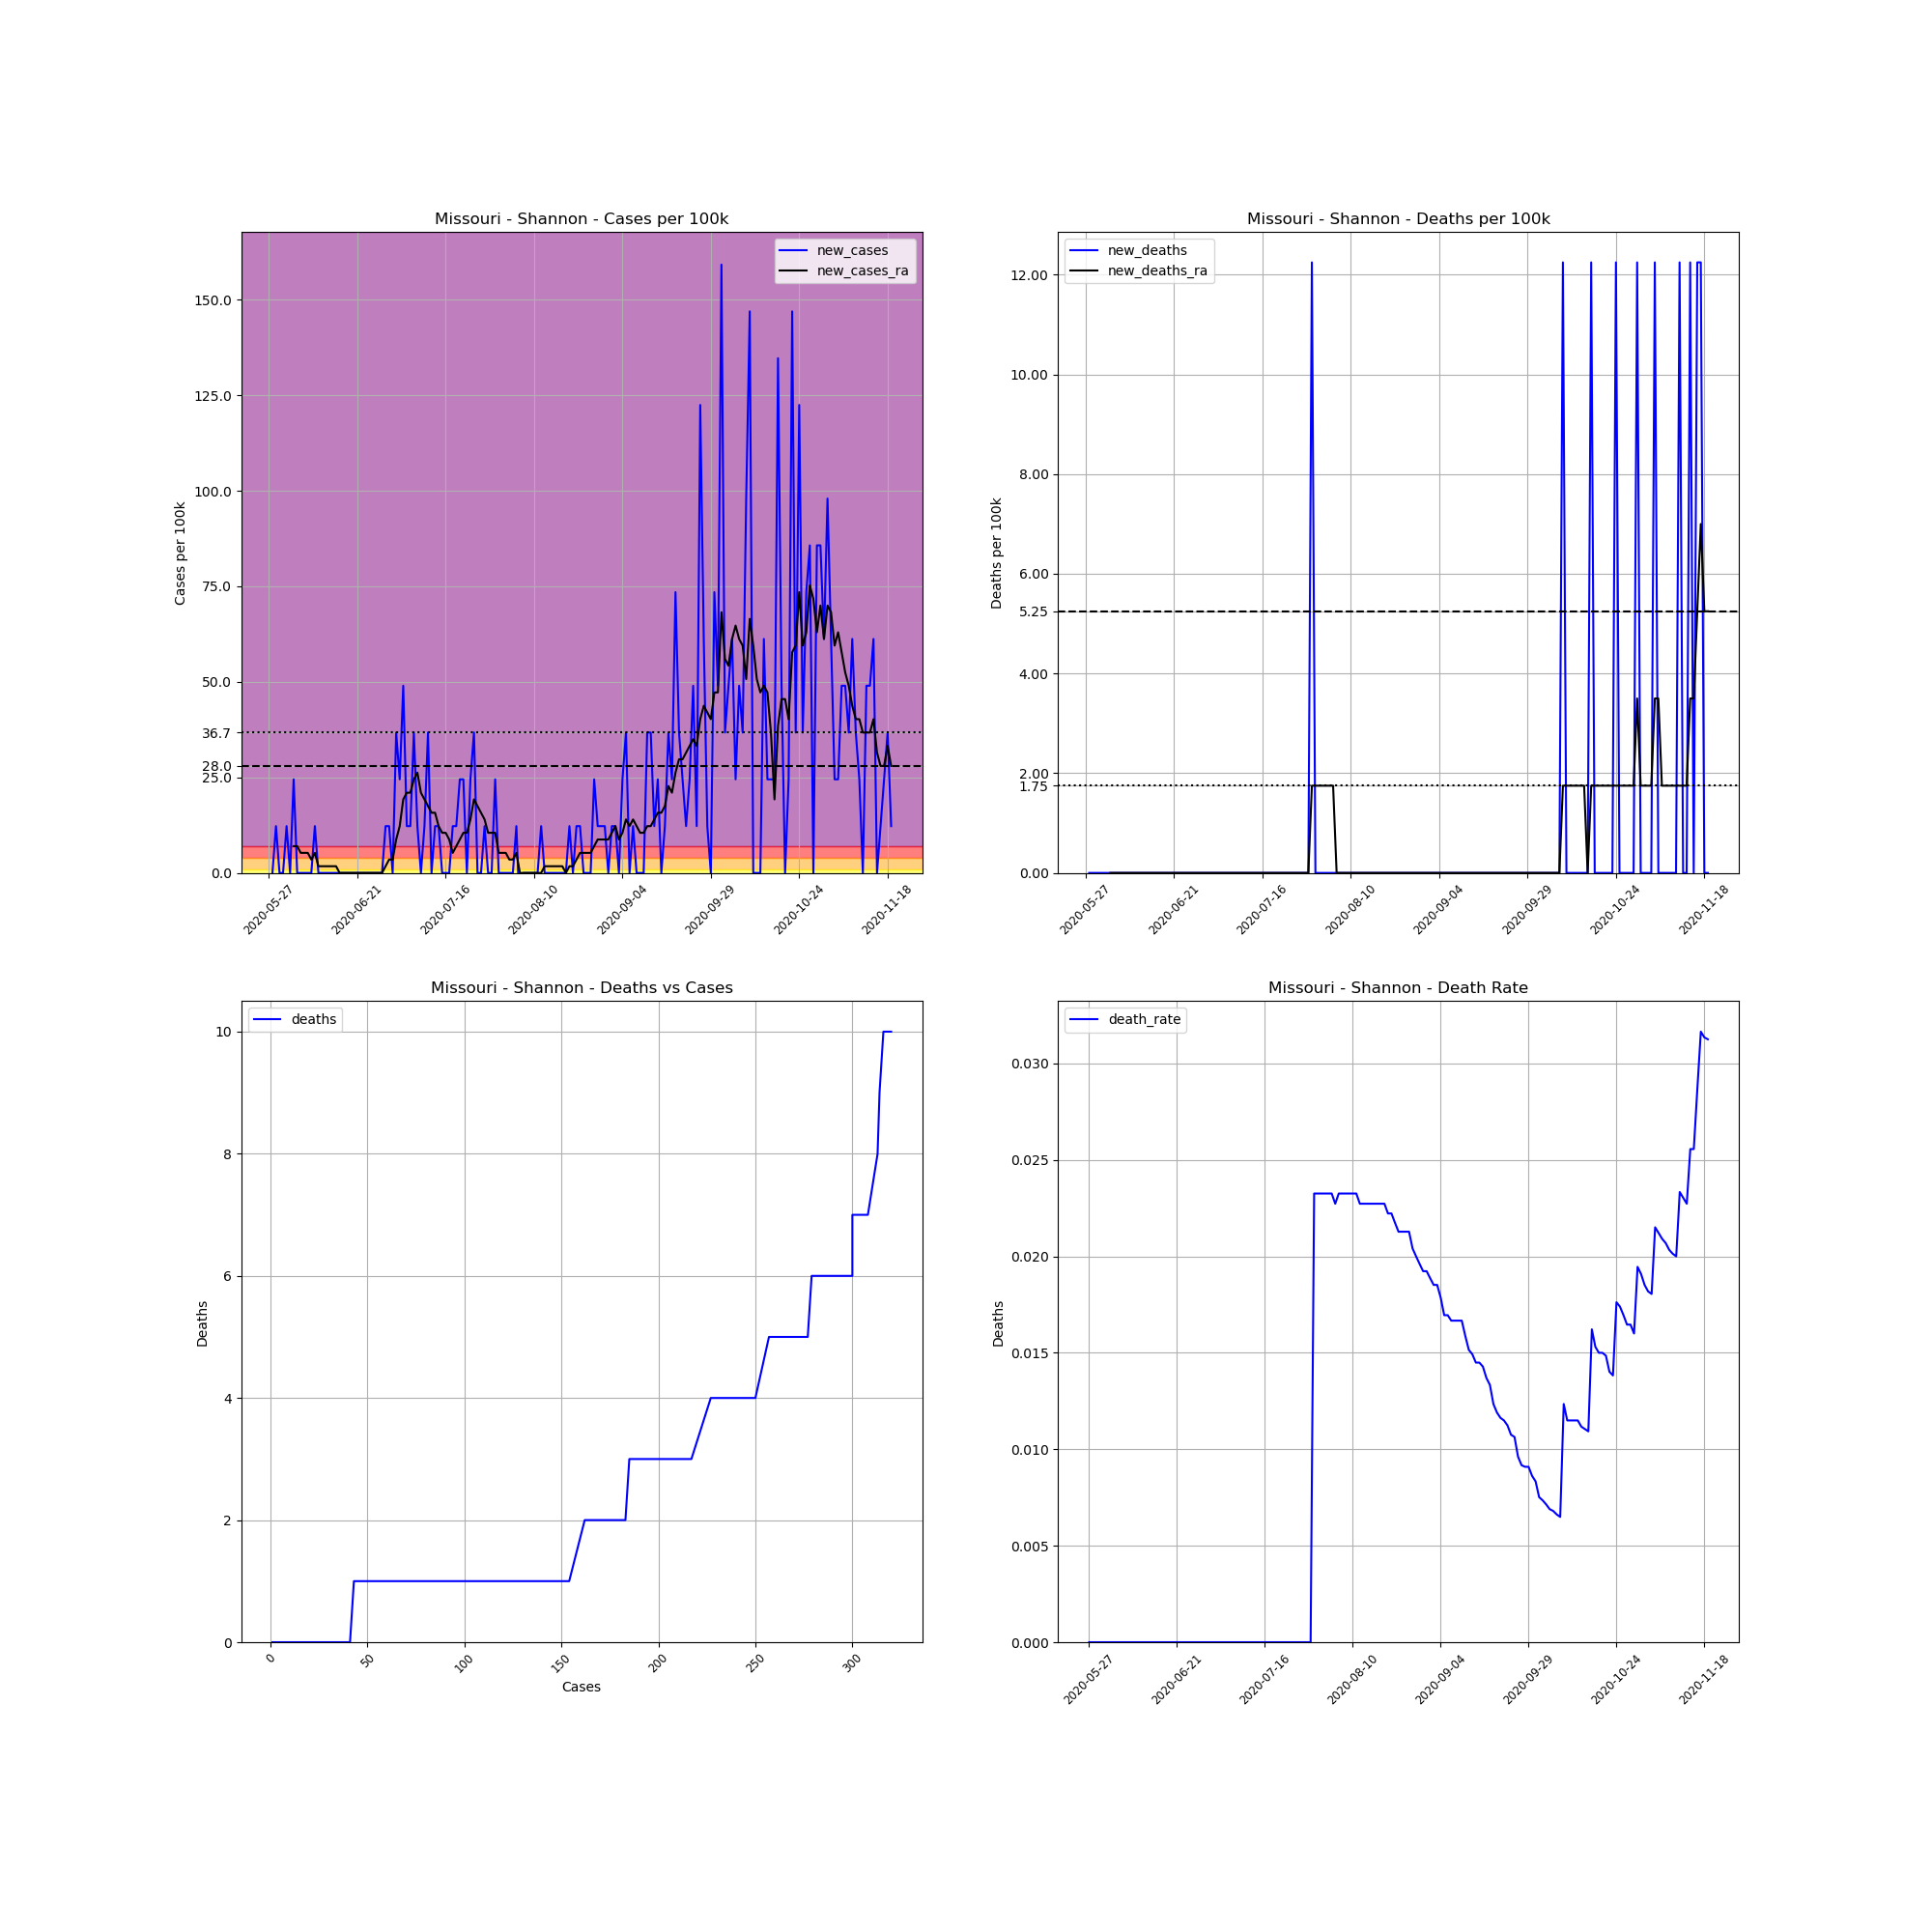

The table this chart was drawn from, first rows:
, date, county, state, fips, cases, deaths, COUNTY, STNAME, CTYNAME, POPESTIMATE2019, cases_per_100k, deaths_per_100k, death_rate, new_cases, new_deaths, new_cases_ra, new_deaths_ra
698055, 2020-05-27, Shannon, Missouri, 29203, 1, 0, 203, Missouri, Shannon, 8166, 12.25, 0.0, 0.0, , , , 
698056, 2020-05-28, Shannon, Missouri, 29203, 1, 0, 203, Missouri, Shannon, 8166, 12.25, 0.0, 0.0, 0.0, 0.0, , 
698057, 2020-05-29, Shannon, Missouri, 29203, 2, 0, 203, Missouri, Shannon, 8166, 24.49, 0.0, 0.0, 12.25, 0.0, , 
698058, 2020-05-30, Shannon, Missouri, 29203, 2, 0, 203, Missouri, Shannon, 8166, 24.49, 0.0, 0.0, 0.0, 0.0, , 
698059, 2020-05-31, Shannon, Missouri, 29203, 2, 0, 203, Missouri, Shannon, 8166, 24.49, 0.0, 0.0, 0.0, 0.0, , 
698060, 2020-06-01, Shannon, Missouri, 29203, 3, 0, 203, Missouri, Shannon, 8166, 36.74, 0.0, 0.0, 12.25, 0.0, , 
698061, 2020-06-02, Shannon, Missouri, 29203, 3, 0, 203, Missouri, Shannon, 8166, 36.74, 0.0, 0.0, 0.0, 0.0, , 
698062, 2020-06-03, Shannon, Missouri, 29203, 5, 0, 203, Missouri, Shannon, 8166, 61.23, 0.0, 0.0, 24.49, 0.0, 6.998, 0.0
698063, 2020-06-04, Shannon, Missouri, 29203, 5, 0, 203, Missouri, Shannon, 8166, 61.23, 0.0, 0.0, 0.0, 0.0, 6.998, 0.0
698064, 2020-06-05, Shannon, Missouri, 29203, 5, 0, 203, Missouri, Shannon, 8166, 61.23, 0.0, 0.0, 0.0, 0.0, 5.248, 0.0
698065, 2020-06-06, Shannon, Missouri, 29203, 5, 0, 203, Missouri, Shannon, 8166, 61.23, 0.0, 0.0, 0.0, 0.0, 5.248, 0.0
698066, 2020-06-07, Shannon, Missouri, 29203, 5, 0, 203, Missouri, Shannon, 8166, 61.23, 0.0, 0.0, 0.0, 0.0, 5.248, 0.0
698067, 2020-06-08, Shannon, Missouri, 29203, 5, 0, 203, Missouri, Shannon, 8166, 61.23, 0.0, 0.0, 0.0, 0.0, 3.499, 0.0
698068, 2020-06-09, Shannon, Missouri, 29203, 6, 0, 203, Missouri, Shannon, 8166, 73.48, 0.0, 0.0, 12.25, 0.0, 5.248, 0.0
698069, 2020-06-10, Shannon, Missouri, 29203, 6, 0, 203, Missouri, Shannon, 8166, 73.48, 0.0, 0.0, 0.0, 0.0, 1.749, 0.0
698070, 2020-06-11, Shannon, Missouri, 29203, 6, 0, 203, Missouri, Shannon, 8166, 73.48, 0.0, 0.0, 0.0, 0.0, 1.749, 0.0
698071, 2020-06-12, Shannon, Missouri, 29203, 6, 0, 203, Missouri, Shannon, 8166, 73.48, 0.0, 0.0, 0.0, 0.0, 1.749, 0.0
698072, 2020-06-13, Shannon, Missouri, 29203, 6, 0, 203, Missouri, Shannon, 8166, 73.48, 0.0, 0.0, 0.0, 0.0, 1.749, 0.0
698073, 2020-06-14, Shannon, Missouri, 29203, 6, 0, 203, Missouri, Shannon, 8166, 73.48, 0.0, 0.0, 0.0, 0.0, 1.749, 0.0
698074, 2020-06-15, Shannon, Missouri, 29203, 6, 0, 203, Missouri, Shannon, 8166, 73.48, 0.0, 0.0, 0.0, 0.0, 1.749, 0.0
698075, 2020-06-16, Shannon, Missouri, 29203, 6, 0, 203, Missouri, Shannon, 8166, 73.48, 0.0, 0.0, 0.0, 0.0, 0.0, 0.0
698076, 2020-06-17, Shannon, Missouri, 29203, 6, 0, 203, Missouri, Shannon, 8166, 73.48, 0.0, 0.0, 0.0, 0.0, 0.0, 0.0
698077, 2020-06-18, Shannon, Missouri, 29203, 6, 0, 203, Missouri, Shannon, 8166, 73.48, 0.0, 0.0, 0.0, 0.0, 0.0, 0.0
698078, 2020-06-19, Shannon, Missouri, 29203, 6, 0, 203, Missouri, Shannon, 8166, 73.48, 0.0, 0.0, 0.0, 0.0, 0.0, 0.0
698079, 2020-06-20, Shannon, Missouri, 29203, 6, 0, 203, Missouri, Shannon, 8166, 73.48, 0.0, 0.0, 0.0, 0.0, 0.0, 0.0
698080, 2020-06-21, Shannon, Missouri, 29203, 6, 0, 203, Missouri, Shannon, 8166, 73.48, 0.0, 0.0, 0.0, 0.0, 0.0, 0.0
698081, 2020-06-22, Shannon, Missouri, 29203, 6, 0, 203, Missouri, Shannon, 8166, 73.48, 0.0, 0.0, 0.0, 0.0, 0.0, 0.0
698082, 2020-06-23, Shannon, Missouri, 29203, 6, 0, 203, Missouri, Shannon, 8166, 73.48, 0.0, 0.0, 0.0, 0.0, 0.0, 0.0
698083, 2020-06-24, Shannon, Missouri, 29203, 6, 0, 203, Missouri, Shannon, 8166, 73.48, 0.0, 0.0, 0.0, 0.0, 0.0, 0.0
698084, 2020-06-25, Shannon, Missouri, 29203, 6, 0, 203, Missouri, Shannon, 8166, 73.48, 0.0, 0.0, 0.0, 0.0, 0.0, 0.0
698085, 2020-06-26, Shannon, Missouri, 29203, 6, 0, 203, Missouri, Shannon, 8166, 73.48, 0.0, 0.0, 0.0, 0.0, 0.0, 0.0
698086, 2020-06-27, Shannon, Missouri, 29203, 6, 0, 203, Missouri, Shannon, 8166, 73.48, 0.0, 0.0, 0.0, 0.0, 0.0, 0.0
698087, 2020-06-28, Shannon, Missouri, 29203, 6, 0, 203, Missouri, Shannon, 8166, 73.48, 0.0, 0.0, 0.0, 0.0, 0.0, 0.0
698088, 2020-06-29, Shannon, Missouri, 29203, 7, 0, 203, Missouri, Shannon, 8166, 85.72, 0.0, 0.0, 12.25, 0.0, 1.749, 0.0
698089, 2020-06-30, Shannon, Missouri, 29203, 8, 0, 203, Missouri, Shannon, 8166, 97.97, 0.0, 0.0, 12.25, 0.0, 3.499, 0.0
698090, 2020-07-01, Shannon, Missouri, 29203, 8, 0, 203, Missouri, Shannon, 8166, 97.97, 0.0, 0.0, 0.0, 0.0, 3.499, 0.0
698091, 2020-07-02, Shannon, Missouri, 29203, 11, 0, 203, Missouri, Shannon, 8166, 134.7, 0.0, 0.0, 36.74, 0.0, 8.747, 0.0
698092, 2020-07-03, Shannon, Missouri, 29203, 13, 0, 203, Missouri, Shannon, 8166, 159.2, 0.0, 0.0, 24.49, 0.0, 12.25, 0.0
698093, 2020-07-04, Shannon, Missouri, 29203, 17, 0, 203, Missouri, Shannon, 8166, 208.2, 0.0, 0.0, 48.98, 0.0, 19.24, 0.0
698094, 2020-07-05, Shannon, Missouri, 29203, 18, 0, 203, Missouri, Shannon, 8166, 220.4, 0.0, 0.0, 12.25, 0.0, 20.99, 0.0
698095, 2020-07-06, Shannon, Missouri, 29203, 19, 0, 203, Missouri, Shannon, 8166, 232.7, 0.0, 0.0, 12.25, 0.0, 20.99, 0.0
698096, 2020-07-07, Shannon, Missouri, 29203, 22, 0, 203, Missouri, Shannon, 8166, 269.4, 0.0, 0.0, 36.74, 0.0, 24.49, 0.0
698097, 2020-07-08, Shannon, Missouri, 29203, 23, 0, 203, Missouri, Shannon, 8166, 281.7, 0.0, 0.0, 12.25, 0.0, 26.24, 0.0
698098, 2020-07-09, Shannon, Missouri, 29203, 23, 0, 203, Missouri, Shannon, 8166, 281.7, 0.0, 0.0, 0.0, 0.0, 20.99, 0.0
698099, 2020-07-10, Shannon, Missouri, 29203, 24, 0, 203, Missouri, Shannon, 8166, 293.9, 0.0, 0.0, 12.25, 0.0, 19.24, 0.0
698100, 2020-07-11, Shannon, Missouri, 29203, 27, 0, 203, Missouri, Shannon, 8166, 330.6, 0.0, 0.0, 36.74, 0.0, 17.49, 0.0
698101, 2020-07-12, Shannon, Missouri, 29203, 27, 0, 203, Missouri, Shannon, 8166, 330.6, 0.0, 0.0, 0.0, 0.0, 15.74, 0.0
698102, 2020-07-13, Shannon, Missouri, 29203, 28, 0, 203, Missouri, Shannon, 8166, 342.9, 0.0, 0.0, 12.25, 0.0, 15.74, 0.0
698103, 2020-07-14, Shannon, Missouri, 29203, 29, 0, 203, Missouri, Shannon, 8166, 355.1, 0.0, 0.0, 12.25, 0.0, 12.25, 0.0
698104, 2020-07-15, Shannon, Missouri, 29203, 29, 0, 203, Missouri, Shannon, 8166, 355.1, 0.0, 0.0, 0.0, 0.0, 10.5, 0.0
698105, 2020-07-16, Shannon, Missouri, 29203, 29, 0, 203, Missouri, Shannon, 8166, 355.1, 0.0, 0.0, 0.0, 0.0, 10.5, 0.0
698106, 2020-07-17, Shannon, Missouri, 29203, 29, 0, 203, Missouri, Shannon, 8166, 355.1, 0.0, 0.0, 0.0, 0.0, 8.747, 0.0
698107, 2020-07-18, Shannon, Missouri, 29203, 30, 0, 203, Missouri, Shannon, 8166, 367.4, 0.0, 0.0, 12.25, 0.0, 5.248, 0.0
698108, 2020-07-19, Shannon, Missouri, 29203, 31, 0, 203, Missouri, Shannon, 8166, 379.6, 0.0, 0.0, 12.25, 0.0, 6.998, 0.0
698109, 2020-07-20, Shannon, Missouri, 29203, 33, 0, 203, Missouri, Shannon, 8166, 404.1, 0.0, 0.0, 24.49, 0.0, 8.747, 0.0
698110, 2020-07-21, Shannon, Missouri, 29203, 35, 0, 203, Missouri, Shannon, 8166, 428.6, 0.0, 0.0, 24.49, 0.0, 10.5, 0.0
698111, 2020-07-22, Shannon, Missouri, 29203, 35, 0, 203, Missouri, Shannon, 8166, 428.6, 0.0, 0.0, 0.0, 0.0, 10.5, 0.0
698112, 2020-07-23, Shannon, Missouri, 29203, 37, 0, 203, Missouri, Shannon, 8166, 453.1, 0.0, 0.0, 24.49, 0.0, 14, 0.0
698113, 2020-07-24, Shannon, Missouri, 29203, 40, 0, 203, Missouri, Shannon, 8166, 489.8, 0.0, 0.0, 36.74, 0.0, 19.24, 0.0
698114, 2020-07-25, Shannon, Missouri, 29203, 40, 0, 203, Missouri, Shannon, 8166, 489.8, 0.0, 0.0, 0.0, 0.0, 17.49, 0.0
... 117 more rows
